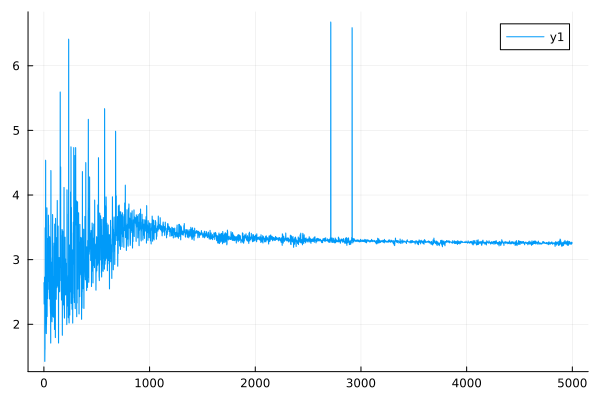

Data behind this chart, as committed beside it:
0	2.64249157655011
1	2.631
2	2.322
3	2.311
4	2.418
5	2.407
6	2.73
7	2.719
8	1.428
9	1.425
10	1.612
11	1.61
12	3.493
13	3.483
14	2.444
15	2.44
16	4.539
17	4.527
18	2.72
19	2.712
20	1.999
21	1.994
22	1.859
23	1.855
24	2.003
25	2.001
26	2.196
27	2.19
28	3.803
29	3.788
30	2.123
31	2.12
32	2.787
33	2.779
34	2.4
35	2.397
36	3.329
37	3.32
38	2.829
39	2.823
40	2.667
41	2.66
42	3.689
43	3.682
44	3.543
45	3.533
46	2.543
47	2.538
48	3.193
49	3.189
50	2.492
51	2.488
52	2.394
53	2.391
54	3.357
55	3.35
56	3.285
57	3.278
58	2.66
59	2.656
60	2.28
... 4,940 more rows
